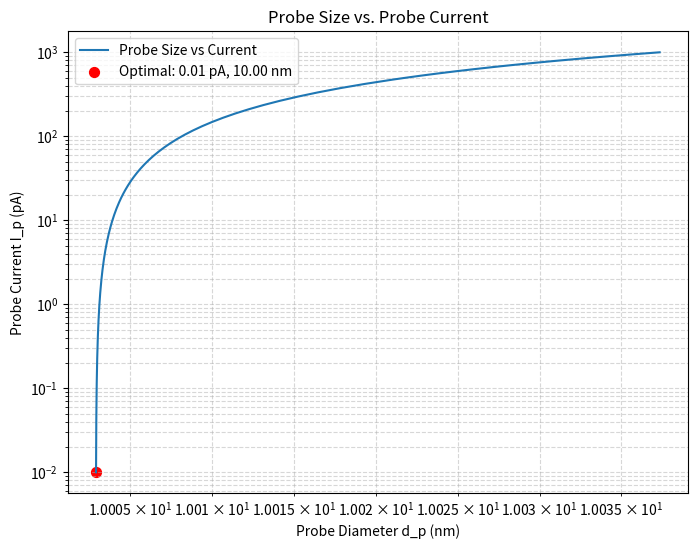

This chart was generated by the following Python code:
import numpy as np
from scipy.optimize import fsolve
import matplotlib.pyplot as plt

# ===============================
# Constants
# ===============================
m = 9.11e-31            # Electron mass (kg)
e = 1.602e-19           # Elementary charge (C)
epsilon_0 = 8.854e-12   # Vacuum permittivity (F/m)
h = 6.626e-34           # Planck's constant (J·s)
hbar = h / (2 * np.pi)  # Reduced Planck constant
Sc = 0.967
# Sc: scattering coefficient (~0.967), an empirical factor from fitting
# Coulomb scattering theory to experiments.
Lambda = 1.226e-9

# ===============================
# Input parameters (need to be set)
# ===============================

V = 300000           # Accelerating voltage (V)
elambda = Lambda / (V**0.5)
# Electron wavelength (m), from accelerating voltage V
Br = 1e8             # Reduced brightness (A/m^2·sr·V)
alpha = 5e-3         # Aperture semi-angle (rad)
d_source = 30e-9     # Source size (m)
M = 1000             # Magnification (from source to image plane)
dU = 0.5             # Energy spread (eV)

# Aberration coefficients
Cs = 1e-3           # Spherical aberration coefficient (m)
Cc = 2               # Chromatic aberration coefficient (m)



# ===============================
# [redacted]
# ===============================

def d_p_func(I_p):
    """
    Calculate the effective electron probe size.

    Parameters:
    I_p: probe current (A)

    Returns: 
    d_p: effective probe size (m)
    """

    # Geometric contribution (depends on I_p)
    d_geo = (2/np.pi) * np.sqrt(I_p / (Br * V)) / alpha

    # Diffraction contribution
    d_a = 0.54 * elambda / alpha
    
    # Spherical aberration
    d_s = 0.18 * Cs * alpha**3
    
    # Chromatic aberration
    d_c = 0.6 * Cc * (dU / V) * alpha
    
    # RPS combined probe size
    d_p = np.sqrt(((((d_a**4 + d_s**4)**0.25)**1.3 + d_geo**1.3)**(1/1.3))**2 + d_c**2 )
    return d_p


def find_optimal_probe_current():
    """
    Find the optimal probe current that minimizes the probe size and plot the results.
    
    Returns:
    I_optimal: optimal probe current (A)
    d_min: minimum probe size (m)
    """
    # Generate current values
    I_values = np.logspace(-14, -9, 200)
    d_values = np.array([d_p_func(I) for I in I_values])
    
    # Find the minimum probe size and corresponding current
    min_index = np.argmin(d_values)
    I_optimal = I_values[min_index]
    d_min = d_values[min_index]
    
    # Create the plot
    plt.figure(figsize=(8, 6))
    plt.plot( d_values*1e9, I_values*1e12, label='Probe Size vs Current')  # Convert to pA and nm
    plt.scatter( d_min*1e9, I_optimal*1e12, color='red', s=50, 
                label=f'Optimal: {I_optimal*1e12:.2f} pA, {d_min*1e9:.2f} nm')
    
    plt.yscale('log')
    plt.xscale('log')
    plt.ylabel("Probe Current I_p (pA)")
    plt.xlabel("Probe Diameter d_p (nm)")
    plt.title("Probe Size vs. Probe Current")
    plt.grid(True, which='both', ls='--', alpha=0.5)
    plt.legend()
    plt.show()
    
    return I_optimal, d_min

if __name__ == "__main__":
    
    # Find and display the optimal probe current
    I_optimal, d_min = find_optimal_probe_current()
    print(f"Optimal probe current: {I_optimal:.2e} A")
    print(f"Minimum probe size: {d_min:.2e} m ({d_min*1e9:.2f} nm)")